Photos from the image-classification dataset "basil_classification_dataset" in the GitHub repository Iustin02/sera-hidroponica. Its 3 classes are: fusarium, healthy, powdery mildew.

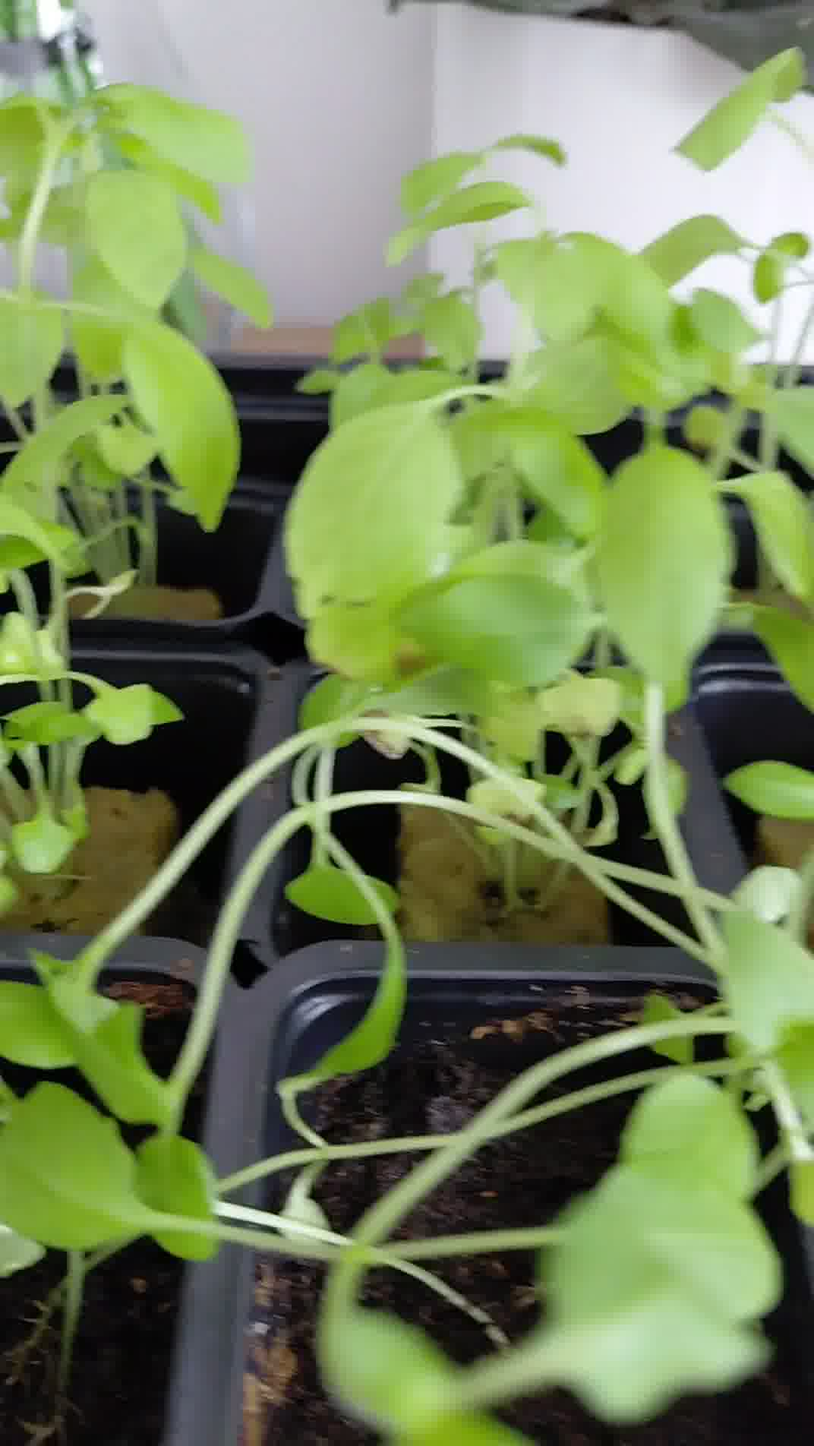
Label: healthy

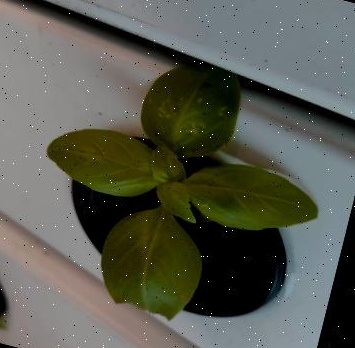
Label: powdery mildew

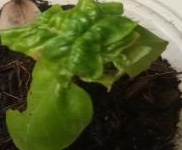
Label: fusarium

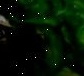
Label: fusarium

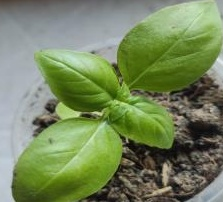
Label: healthy

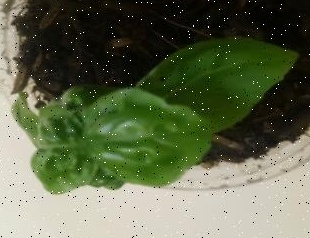
Label: healthy
